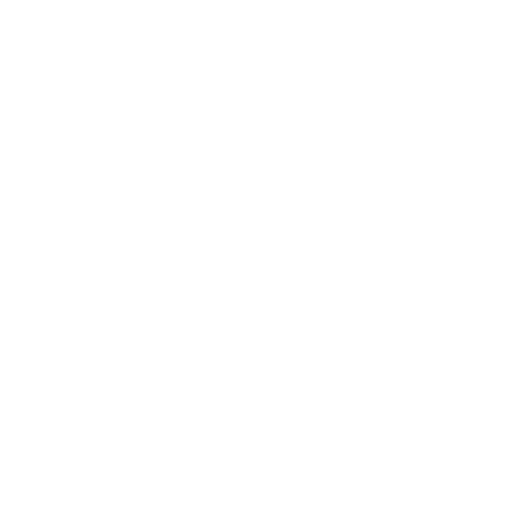
t = 0.00 s
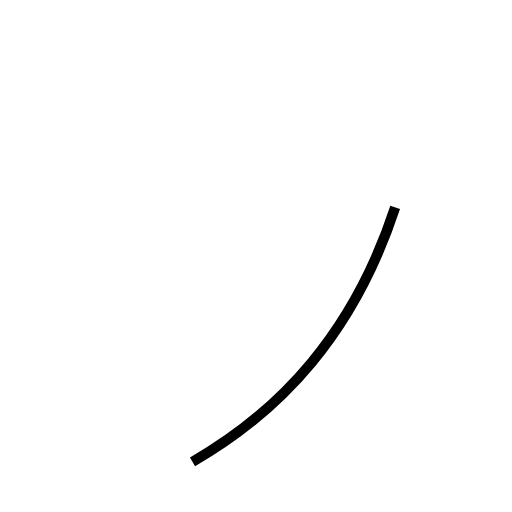
t = 0.98 s
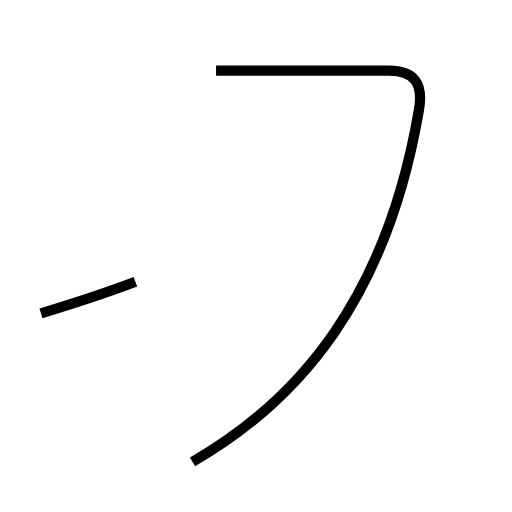
t = 2.24 s
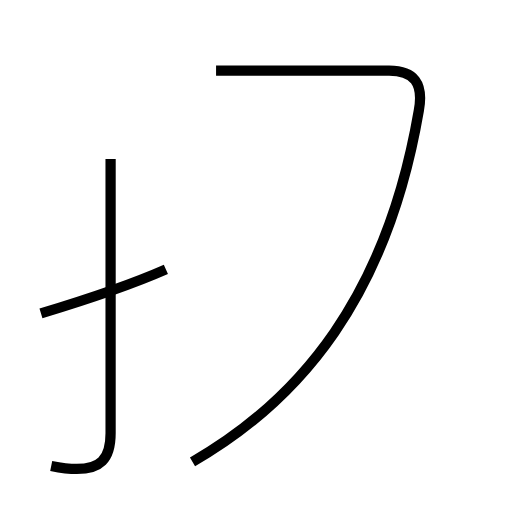
t = 3.39 s
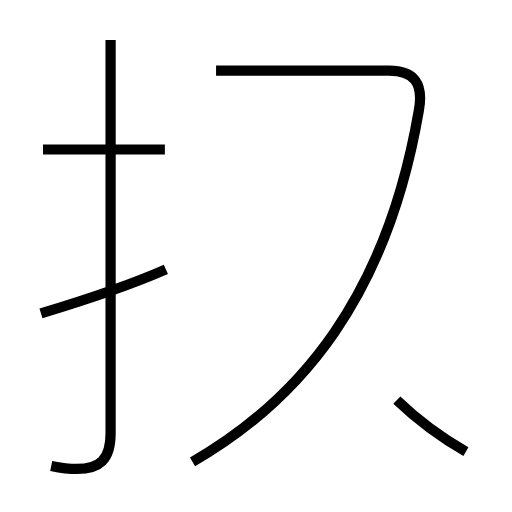
t = 4.35 s
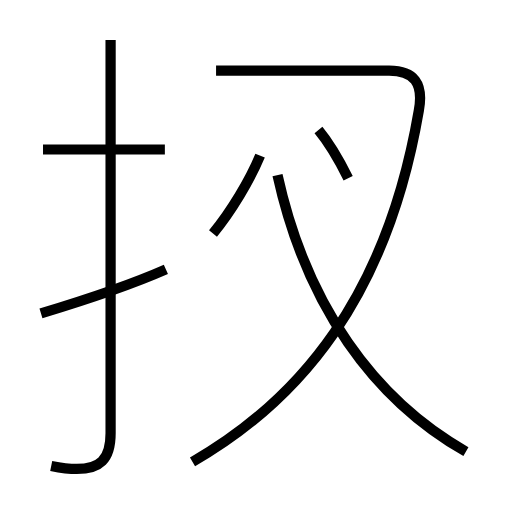
t = 5.54 s

The animated SVG that drew these frames (rendered in a browser with its animation timeline set to each time). Animation: 7 SMIL elements (animate=7); one cycle of 5.54 s.

<?xml version='1.0' encoding='utf-8'?>
<svg viewBox="0.0 -6.0 50.0 50.0" version="1.1" xmlns="http://www.w3.org/2000/svg"><rect x="-1000" y="-1000" width="2000" height="2000" stroke="white" fill="white" /><g style="fill:none;stroke:#000000;stroke-width:1"><path d="M 18.8 1.1 C 29.4 -5.0 37.8 -15.1 40.9 -33.2 C 41.4 -35.9 40.4 -37.1 38.0 -37.1 L 21.1 -37.1 " transform="translate(0.0 38.0)" stroke-dasharray="65.0499592231492" stroke-dashoffset="65.0499592231492"><animate attributeName="stroke-dashoffset" from="65.0499592231492" to="0" dur="1.951498776694476s" begin="0s" fill="freeze" /></path><path d="M 4.0 -13.4 C 8.3 -14.7 12.8 -16.2 16.2 -17.7 " transform="translate(0.0 38.0)" stroke-dasharray="12.94289211848189" stroke-dashoffset="12.94289211848189"><animate attributeName="stroke-dashoffset" from="12.94289211848189" to="0" dur="0.3882867635544567s" begin="1.951498776694476s" fill="freeze" /></path><path d="M 5.0 1.5 C 6.0 1.7 6.8 1.8 7.5 1.8 C 9.7 1.8 10.8 0.9 10.8 -1.7 L 10.8 -40.1 " transform="translate(0.0 38.0)" stroke-dasharray="46.50561795393138" stroke-dashoffset="46.50561795393138"><animate attributeName="stroke-dashoffset" from="46.50561795393138" to="0" dur="1.3951685386179413s" begin="2.3397855402489327s" fill="freeze" /></path><path d="M 16.1 -29.4 L 4.2 -29.4 " transform="translate(0.0 38.0)" stroke-dasharray="11.900000000000002" stroke-dashoffset="11.900000000000002"><animate attributeName="stroke-dashoffset" from="11.900000000000002" to="0" dur="0.35700000000000004s" begin="3.734954078866874s" fill="freeze" /></path><path d="M 45.5 0.1 C 36.5 -5.0 29.9 -14.2 27.1 -26.9 " transform="translate(0.0 38.0)" stroke-dasharray="33.67554067996659" stroke-dashoffset="33.67554067996659"><animate attributeName="stroke-dashoffset" from="33.67554067996659" to="0" dur="1.0102662203989976s" begin="4.091954078866874s" fill="freeze" /></path><path d="M 20.8 -21.2 C 22.6 -23.4 24.4 -26.4 25.4 -28.8 " transform="translate(0.0 38.0)" stroke-dasharray="8.910862599484673" stroke-dashoffset="8.910862599484673"><animate attributeName="stroke-dashoffset" from="8.910862599484673" to="0" dur="0.2673258779845402s" begin="5.102220299265872s" fill="freeze" /></path><path d="M 34.0 -26.6 C 33.2 -28.2 32.1 -30.1 31.1 -31.3" transform="translate(0.0 38.0)" stroke-dasharray="5.5331680663307985" stroke-dashoffset="5.5331680663307985"><animate attributeName="stroke-dashoffset" from="5.5331680663307985" to="0" dur="0.16599504198992396s" begin="5.369546177250411s" fill="freeze" /></path></g></svg>
